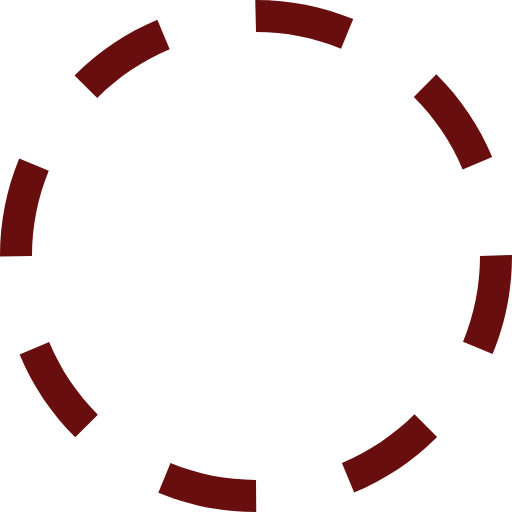
t = 0.00 s
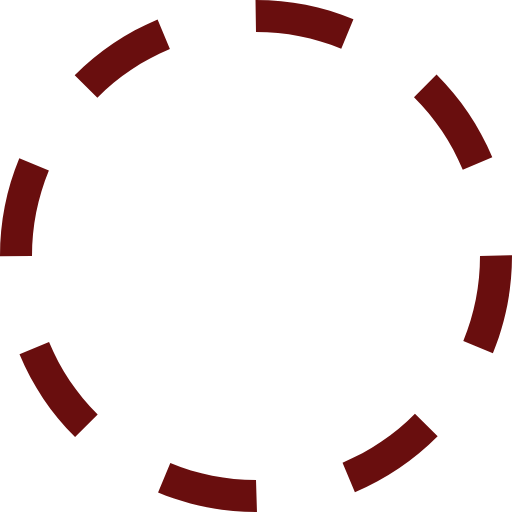
t = 0.38 s
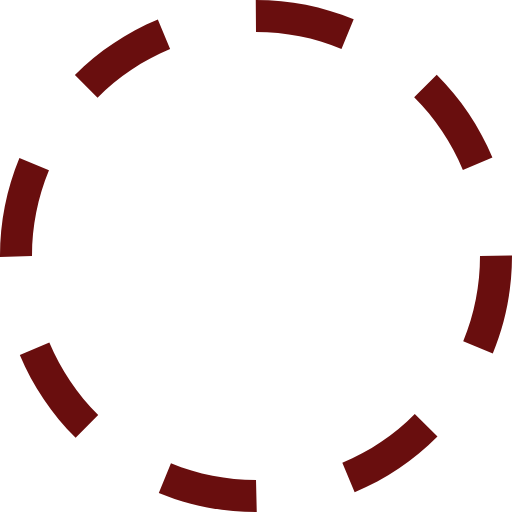
t = 0.75 s
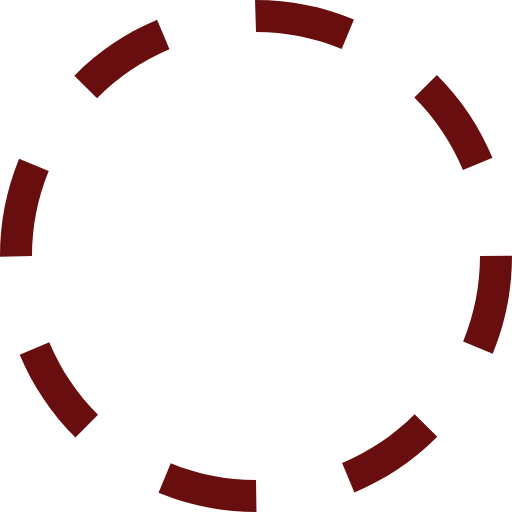
t = 1.13 s

The animated SVG that drew these frames (rendered in a browser with its animation timeline set to each time). Animation: 1 SMIL element (animateTransform=1); one cycle of 1.50 s, repeats indefinitely.

<?xml version="1.0" encoding="utf-8"?><svg xmlns="http://www.w3.org/2000/svg" height="78" width="78" viewBox="0 0 32 32"><g fill="#690e0e"><path transform="rotate(0,16,16) translate(1.6,1.6) scale(0.9,0.9)" d="M10.657013,28.944977C12.35199,29.644989,14.149017,30,16,30L16.015015,32 16,32C13.88501,32,11.830994,31.593994,9.8940125,30.794006z M25.903992,25.894989L27.319,27.307983C25.824005,28.804993,24.080017,29.972992,22.13501,30.781006L21.368011,28.934998C23.069,28.227997,24.595001,27.204987,25.903992,25.894989z M3.0700073,21.380981C3.7789917,23.082001,4.8040161,24.606995,6.1149902,25.914978L4.7030029,27.330994C3.2059937,25.837982,2.0350037,24.095001,1.223999,22.151001z M32,15.938995L32,16C32,18.118988,31.591003,20.177979,30.787018,22.121002L28.938995,21.35498C29.643005,19.656982,30,17.85498,30,16z M1.2000122,9.9100037L3.0490112,10.67099C2.3529968,12.362,2,14.153992,2,16L0,16.031006 0,16C0,13.891998,0.40301514,11.842987,1.2000122,9.9100037z M27.27301,4.6459961C28.77301,6.1359863,29.946991,7.8769836,30.761017,9.8179932L28.916992,10.59198C28.20401,8.8930054,27.177002,7.3699951,25.863007,6.0650024z M9.8340149,1.2309875L10.605011,3.0769958C8.9049988,3.7869873,7.381012,4.8129883,6.0750122,6.1259766L4.6570129,4.7149963C6.1490173,3.2160034,7.8909912,2.0440063,9.8340149,1.2309875z M15.953003,0L16,0C18.10199,0,20.145996,0.40197754,22.075012,1.1940002L21.315002,3.0440063C19.627991,2.3509827,17.839996,2,16,2z"><animateTransform attributeName="transform" attributeType="XML" type="rotate" from="0, 16, 16" to="360, 16, 16" dur="1.5s" repeatCount="indefinite" /></path></g></svg>
